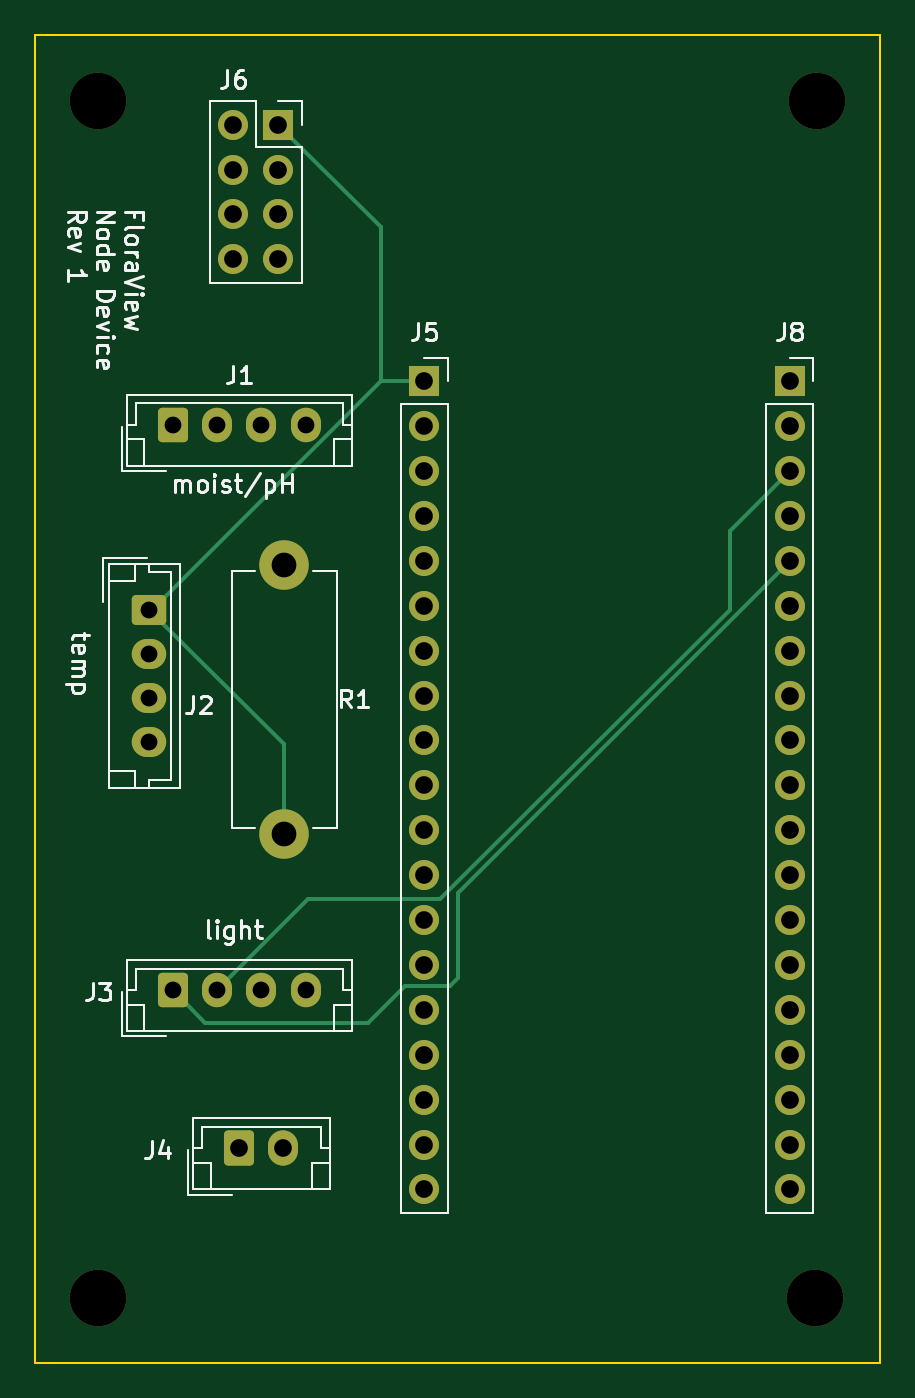
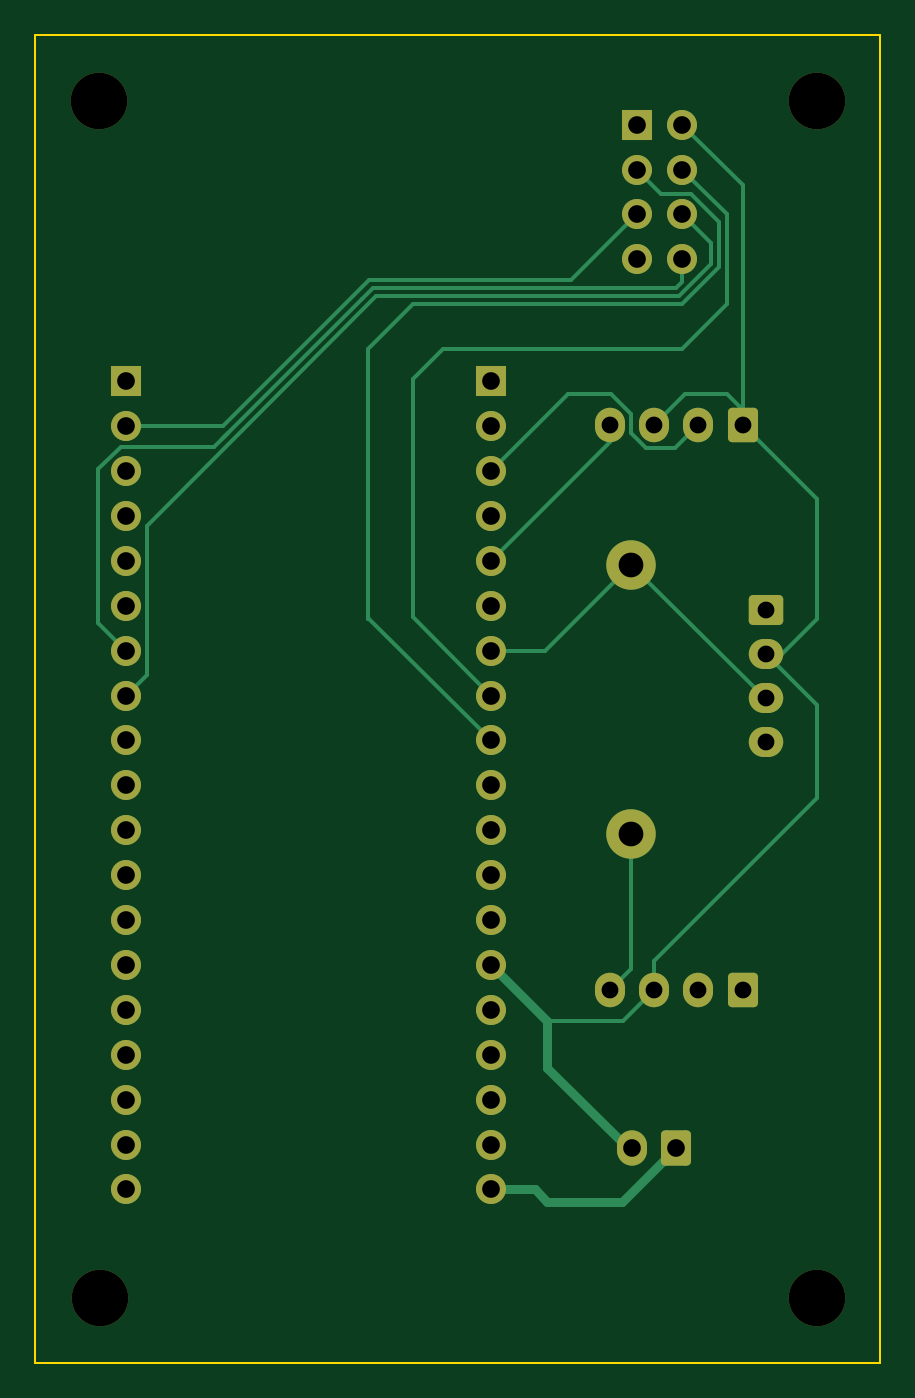
Circuit board: 11 layer files. Board 47.8 x 75.1 mm.
- bottom_copper: node-B_Cu.gbr (10398 bytes)
- bottom_mask: node-B_Mask.gbr (3405 bytes)
- paste: node-B_Paste.gbr (451 bytes)
- bottom_silk: node-B_Silkscreen.gbr (452 bytes)
- outline: node-Edge_Cuts.gbr (677 bytes)
- top_copper: node-F_Cu.gbr (7227 bytes)
- top_mask: node-F_Mask.gbr (3405 bytes)
- paste: node-F_Paste.gbr (451 bytes)
- top_silk: node-F_Silkscreen.gbr (18642 bytes)
- drill: node-NPTH.drl (400 bytes)
- drill: node-PTH.drl (1428 bytes)

=== bottom_copper: node-B_Cu.gbr (10398 bytes, source omitted) ===
=== bottom_mask: node-B_Mask.gbr ===
%TF.GenerationSoftware,KiCad,Pcbnew,(6.0.2)*%
%TF.CreationDate,2022-03-02T22:32:20-08:00*%
%TF.ProjectId,node,6e6f6465-2e6b-4696-9361-645f70636258,rev?*%
%TF.SameCoordinates,Original*%
%TF.FileFunction,Soldermask,Bot*%
%TF.FilePolarity,Negative*%
%FSLAX46Y46*%
G04 Gerber Fmt 4.6, Leading zero omitted, Abs format (unit mm)*
G04 Created by KiCad (PCBNEW (6.0.2)) date 2022-03-02 22:32:20*
%MOMM*%
%LPD*%
G01*
G04 APERTURE LIST*
G04 Aperture macros list*
%AMRoundRect*
0 Rectangle with rounded corners*
0 $1 Rounding radius*
0 $2 $3 $4 $5 $6 $7 $8 $9 X,Y pos of 4 corners*
0 Add a 4 corners polygon primitive as box body*
4,1,4,$2,$3,$4,$5,$6,$7,$8,$9,$2,$3,0*
0 Add four circle primitives for the rounded corners*
1,1,$1+$1,$2,$3*
1,1,$1+$1,$4,$5*
1,1,$1+$1,$6,$7*
1,1,$1+$1,$8,$9*
0 Add four rect primitives between the rounded corners*
20,1,$1+$1,$2,$3,$4,$5,0*
20,1,$1+$1,$4,$5,$6,$7,0*
20,1,$1+$1,$6,$7,$8,$9,0*
20,1,$1+$1,$8,$9,$2,$3,0*%
G04 Aperture macros list end*
%ADD10O,1.700000X1.700000*%
%ADD11R,1.700000X1.700000*%
%ADD12RoundRect,0.250000X-0.600000X-0.725000X0.600000X-0.725000X0.600000X0.725000X-0.600000X0.725000X0*%
%ADD13O,1.700000X1.950000*%
%ADD14C,2.800000*%
%ADD15O,2.800000X2.800000*%
%ADD16O,1.700000X2.000000*%
%ADD17RoundRect,0.250000X-0.600000X-0.750000X0.600000X-0.750000X0.600000X0.750000X-0.600000X0.750000X0*%
%ADD18RoundRect,0.250000X-0.725000X0.600000X-0.725000X-0.600000X0.725000X-0.600000X0.725000X0.600000X0*%
%ADD19O,1.950000X1.700000*%
%ADD20C,3.200000*%
G04 APERTURE END LIST*
D10*
%TO.C,J6*%
X52290000Y-46230000D03*
X54830000Y-46230000D03*
X52290000Y-43690000D03*
X54830000Y-43690000D03*
X52290000Y-41150000D03*
X54830000Y-41150000D03*
X52290000Y-38610000D03*
D11*
X54830000Y-38610000D03*
%TD*%
D12*
%TO.C,J1*%
X48874583Y-55587500D03*
D13*
X51374583Y-55587500D03*
X53874583Y-55587500D03*
X56374583Y-55587500D03*
%TD*%
D14*
%TO.C,R1*%
X55164583Y-63507500D03*
D15*
X55164583Y-78747500D03*
%TD*%
D11*
%TO.C,J8*%
X83765418Y-53127500D03*
D10*
X83765418Y-55667500D03*
X83765418Y-58207500D03*
X83765418Y-60747500D03*
X83765418Y-63287500D03*
X83765418Y-65827500D03*
X83765418Y-68367500D03*
X83765418Y-70907500D03*
X83765418Y-73447500D03*
X83765418Y-75987500D03*
X83765418Y-78527500D03*
X83765418Y-81067500D03*
X83765418Y-83607500D03*
X83765418Y-86147500D03*
X83765418Y-88687500D03*
X83765418Y-91227500D03*
X83765418Y-93767500D03*
X83765418Y-96307500D03*
X83765418Y-98847500D03*
%TD*%
D11*
%TO.C,J5*%
X63085418Y-53127500D03*
D10*
X63085418Y-55667500D03*
X63085418Y-58207500D03*
X63085418Y-60747500D03*
X63085418Y-63287500D03*
X63085418Y-65827500D03*
X63085418Y-68367500D03*
X63085418Y-70907500D03*
X63085418Y-73447500D03*
X63085418Y-75987500D03*
X63085418Y-78527500D03*
X63085418Y-81067500D03*
X63085418Y-83607500D03*
X63085418Y-86147500D03*
X63085418Y-88687500D03*
X63085418Y-91227500D03*
X63085418Y-93767500D03*
X63085418Y-96307500D03*
X63085418Y-98847500D03*
%TD*%
D16*
%TO.C,J4*%
X55124583Y-96527500D03*
D17*
X52624583Y-96527500D03*
%TD*%
D12*
%TO.C,J3*%
X48874583Y-87577500D03*
D13*
X51374583Y-87577500D03*
X53874583Y-87577500D03*
X56374583Y-87577500D03*
%TD*%
D18*
%TO.C,J2*%
X47544583Y-66047500D03*
D19*
X47544583Y-68547500D03*
X47544583Y-71047500D03*
X47544583Y-73547500D03*
%TD*%
D20*
%TO.C,REF3*%
X44654583Y-37257500D03*
%TD*%
%TO.C,REF1*%
X85200000Y-105000000D03*
%TD*%
%TO.C,REF2*%
X44654583Y-105000000D03*
%TD*%
%TO.C,REF4*%
X85304583Y-37257500D03*
%TD*%
M02*

=== paste: node-B_Paste.gbr ===
%TF.GenerationSoftware,KiCad,Pcbnew,(6.0.2)*%
%TF.CreationDate,2022-03-02T22:32:20-08:00*%
%TF.ProjectId,node,6e6f6465-2e6b-4696-9361-645f70636258,rev?*%
%TF.SameCoordinates,Original*%
%TF.FileFunction,Paste,Bot*%
%TF.FilePolarity,Positive*%
%FSLAX46Y46*%
G04 Gerber Fmt 4.6, Leading zero omitted, Abs format (unit mm)*
G04 Created by KiCad (PCBNEW (6.0.2)) date 2022-03-02 22:32:20*
%MOMM*%
%LPD*%
G01*
G04 APERTURE LIST*
G04 APERTURE END LIST*
M02*

=== bottom_silk: node-B_Silkscreen.gbr ===
%TF.GenerationSoftware,KiCad,Pcbnew,(6.0.2)*%
%TF.CreationDate,2022-03-02T22:32:20-08:00*%
%TF.ProjectId,node,6e6f6465-2e6b-4696-9361-645f70636258,rev?*%
%TF.SameCoordinates,Original*%
%TF.FileFunction,Legend,Bot*%
%TF.FilePolarity,Positive*%
%FSLAX46Y46*%
G04 Gerber Fmt 4.6, Leading zero omitted, Abs format (unit mm)*
G04 Created by KiCad (PCBNEW (6.0.2)) date 2022-03-02 22:32:20*
%MOMM*%
%LPD*%
G01*
G04 APERTURE LIST*
G04 APERTURE END LIST*
M02*

=== outline: node-Edge_Cuts.gbr ===
%TF.GenerationSoftware,KiCad,Pcbnew,(6.0.2)*%
%TF.CreationDate,2022-03-02T22:32:20-08:00*%
%TF.ProjectId,node,6e6f6465-2e6b-4696-9361-645f70636258,rev?*%
%TF.SameCoordinates,Original*%
%TF.FileFunction,Profile,NP*%
%FSLAX46Y46*%
G04 Gerber Fmt 4.6, Leading zero omitted, Abs format (unit mm)*
G04 Created by KiCad (PCBNEW (6.0.2)) date 2022-03-02 22:32:20*
%MOMM*%
%LPD*%
G01*
G04 APERTURE LIST*
%TA.AperFunction,Profile*%
%ADD10C,0.100000*%
%TD*%
G04 APERTURE END LIST*
D10*
X41094583Y-33530000D02*
X88885418Y-33530000D01*
X88885418Y-33530000D02*
X88885418Y-108637500D01*
X88885418Y-108637500D02*
X41094583Y-108637500D01*
X41094583Y-108637500D02*
X41094583Y-33530000D01*
M02*

=== top_copper: node-F_Cu.gbr (7227 bytes, source omitted) ===
=== top_mask: node-F_Mask.gbr ===
%TF.GenerationSoftware,KiCad,Pcbnew,(6.0.2)*%
%TF.CreationDate,2022-03-02T22:32:20-08:00*%
%TF.ProjectId,node,6e6f6465-2e6b-4696-9361-645f70636258,rev?*%
%TF.SameCoordinates,Original*%
%TF.FileFunction,Soldermask,Top*%
%TF.FilePolarity,Negative*%
%FSLAX46Y46*%
G04 Gerber Fmt 4.6, Leading zero omitted, Abs format (unit mm)*
G04 Created by KiCad (PCBNEW (6.0.2)) date 2022-03-02 22:32:20*
%MOMM*%
%LPD*%
G01*
G04 APERTURE LIST*
G04 Aperture macros list*
%AMRoundRect*
0 Rectangle with rounded corners*
0 $1 Rounding radius*
0 $2 $3 $4 $5 $6 $7 $8 $9 X,Y pos of 4 corners*
0 Add a 4 corners polygon primitive as box body*
4,1,4,$2,$3,$4,$5,$6,$7,$8,$9,$2,$3,0*
0 Add four circle primitives for the rounded corners*
1,1,$1+$1,$2,$3*
1,1,$1+$1,$4,$5*
1,1,$1+$1,$6,$7*
1,1,$1+$1,$8,$9*
0 Add four rect primitives between the rounded corners*
20,1,$1+$1,$2,$3,$4,$5,0*
20,1,$1+$1,$4,$5,$6,$7,0*
20,1,$1+$1,$6,$7,$8,$9,0*
20,1,$1+$1,$8,$9,$2,$3,0*%
G04 Aperture macros list end*
%ADD10O,1.700000X1.700000*%
%ADD11R,1.700000X1.700000*%
%ADD12RoundRect,0.250000X-0.600000X-0.725000X0.600000X-0.725000X0.600000X0.725000X-0.600000X0.725000X0*%
%ADD13O,1.700000X1.950000*%
%ADD14C,2.800000*%
%ADD15O,2.800000X2.800000*%
%ADD16O,1.700000X2.000000*%
%ADD17RoundRect,0.250000X-0.600000X-0.750000X0.600000X-0.750000X0.600000X0.750000X-0.600000X0.750000X0*%
%ADD18RoundRect,0.250000X-0.725000X0.600000X-0.725000X-0.600000X0.725000X-0.600000X0.725000X0.600000X0*%
%ADD19O,1.950000X1.700000*%
%ADD20C,3.200000*%
G04 APERTURE END LIST*
D10*
%TO.C,J6*%
X52290000Y-46230000D03*
X54830000Y-46230000D03*
X52290000Y-43690000D03*
X54830000Y-43690000D03*
X52290000Y-41150000D03*
X54830000Y-41150000D03*
X52290000Y-38610000D03*
D11*
X54830000Y-38610000D03*
%TD*%
D12*
%TO.C,J1*%
X48874583Y-55587500D03*
D13*
X51374583Y-55587500D03*
X53874583Y-55587500D03*
X56374583Y-55587500D03*
%TD*%
D14*
%TO.C,R1*%
X55164583Y-63507500D03*
D15*
X55164583Y-78747500D03*
%TD*%
D11*
%TO.C,J8*%
X83765418Y-53127500D03*
D10*
X83765418Y-55667500D03*
X83765418Y-58207500D03*
X83765418Y-60747500D03*
X83765418Y-63287500D03*
X83765418Y-65827500D03*
X83765418Y-68367500D03*
X83765418Y-70907500D03*
X83765418Y-73447500D03*
X83765418Y-75987500D03*
X83765418Y-78527500D03*
X83765418Y-81067500D03*
X83765418Y-83607500D03*
X83765418Y-86147500D03*
X83765418Y-88687500D03*
X83765418Y-91227500D03*
X83765418Y-93767500D03*
X83765418Y-96307500D03*
X83765418Y-98847500D03*
%TD*%
D11*
%TO.C,J5*%
X63085418Y-53127500D03*
D10*
X63085418Y-55667500D03*
X63085418Y-58207500D03*
X63085418Y-60747500D03*
X63085418Y-63287500D03*
X63085418Y-65827500D03*
X63085418Y-68367500D03*
X63085418Y-70907500D03*
X63085418Y-73447500D03*
X63085418Y-75987500D03*
X63085418Y-78527500D03*
X63085418Y-81067500D03*
X63085418Y-83607500D03*
X63085418Y-86147500D03*
X63085418Y-88687500D03*
X63085418Y-91227500D03*
X63085418Y-93767500D03*
X63085418Y-96307500D03*
X63085418Y-98847500D03*
%TD*%
D16*
%TO.C,J4*%
X55124583Y-96527500D03*
D17*
X52624583Y-96527500D03*
%TD*%
D12*
%TO.C,J3*%
X48874583Y-87577500D03*
D13*
X51374583Y-87577500D03*
X53874583Y-87577500D03*
X56374583Y-87577500D03*
%TD*%
D18*
%TO.C,J2*%
X47544583Y-66047500D03*
D19*
X47544583Y-68547500D03*
X47544583Y-71047500D03*
X47544583Y-73547500D03*
%TD*%
D20*
%TO.C,REF3*%
X44654583Y-37257500D03*
%TD*%
%TO.C,REF1*%
X85200000Y-105000000D03*
%TD*%
%TO.C,REF2*%
X44654583Y-105000000D03*
%TD*%
%TO.C,REF4*%
X85304583Y-37257500D03*
%TD*%
M02*

=== paste: node-F_Paste.gbr ===
%TF.GenerationSoftware,KiCad,Pcbnew,(6.0.2)*%
%TF.CreationDate,2022-03-02T22:32:20-08:00*%
%TF.ProjectId,node,6e6f6465-2e6b-4696-9361-645f70636258,rev?*%
%TF.SameCoordinates,Original*%
%TF.FileFunction,Paste,Top*%
%TF.FilePolarity,Positive*%
%FSLAX46Y46*%
G04 Gerber Fmt 4.6, Leading zero omitted, Abs format (unit mm)*
G04 Created by KiCad (PCBNEW (6.0.2)) date 2022-03-02 22:32:20*
%MOMM*%
%LPD*%
G01*
G04 APERTURE LIST*
G04 APERTURE END LIST*
M02*

=== top_silk: node-F_Silkscreen.gbr (18642 bytes, source omitted) ===
=== drill: node-NPTH.drl ===
M48
; DRILL file {KiCad (6.0.2)} date Wed Mar  2 22:35:28 2022
; FORMAT={-:-/ absolute / metric / decimal}
; #@! TF.CreationDate,2022-03-02T22:35:28-08:00
; #@! TF.GenerationSoftware,Kicad,Pcbnew,(6.0.2)
; #@! TF.FileFunction,NonPlated,1,2,NPTH
FMAT,2
METRIC
; #@! TA.AperFunction,NonPlated,NPTH,ComponentDrill
T1C3.200
%
G90
G05
T1
X44.655Y-37.258
X44.655Y-105.0
X85.2Y-105.0
X85.305Y-37.258
T0
M30

=== drill: node-PTH.drl ===
M48
; DRILL file {KiCad (6.0.2)} date Wed Mar  2 22:35:28 2022
; FORMAT={-:-/ absolute / metric / decimal}
; #@! TF.CreationDate,2022-03-02T22:35:28-08:00
; #@! TF.GenerationSoftware,Kicad,Pcbnew,(6.0.2)
; #@! TF.FileFunction,Plated,1,2,PTH
FMAT,2
METRIC
; #@! TA.AperFunction,Plated,PTH,ComponentDrill
T1C0.950
; #@! TA.AperFunction,Plated,PTH,ComponentDrill
T2C1.000
; #@! TA.AperFunction,Plated,PTH,ComponentDrill
T3C1.400
%
G90
G05
T1
X47.545Y-66.047
X47.545Y-68.547
X47.545Y-71.047
X47.545Y-73.547
X48.875Y-55.587
X48.875Y-87.578
X51.375Y-55.587
X51.375Y-87.578
X53.875Y-55.587
X53.875Y-87.578
X56.375Y-55.587
X56.375Y-87.578
T2
X52.29Y-38.61
X52.29Y-41.15
X52.29Y-43.69
X52.29Y-46.23
X52.625Y-96.527
X54.83Y-38.61
X54.83Y-41.15
X54.83Y-43.69
X54.83Y-46.23
X55.125Y-96.527
X63.085Y-53.127
X63.085Y-55.667
X63.085Y-58.207
X63.085Y-60.747
X63.085Y-63.287
X63.085Y-65.828
X63.085Y-68.367
X63.085Y-70.907
X63.085Y-73.447
X63.085Y-75.987
X63.085Y-78.528
X63.085Y-81.067
X63.085Y-83.608
X63.085Y-86.147
X63.085Y-88.688
X63.085Y-91.227
X63.085Y-93.767
X63.085Y-96.307
X63.085Y-98.847
X83.765Y-53.127
X83.765Y-55.667
X83.765Y-58.207
X83.765Y-60.747
X83.765Y-63.287
X83.765Y-65.828
X83.765Y-68.367
X83.765Y-70.907
X83.765Y-73.447
X83.765Y-75.987
X83.765Y-78.528
X83.765Y-81.067
X83.765Y-83.608
X83.765Y-86.147
X83.765Y-88.688
X83.765Y-91.227
X83.765Y-93.767
X83.765Y-96.307
X83.765Y-98.847
T3
X55.165Y-63.508
X55.165Y-78.748
T0
M30

